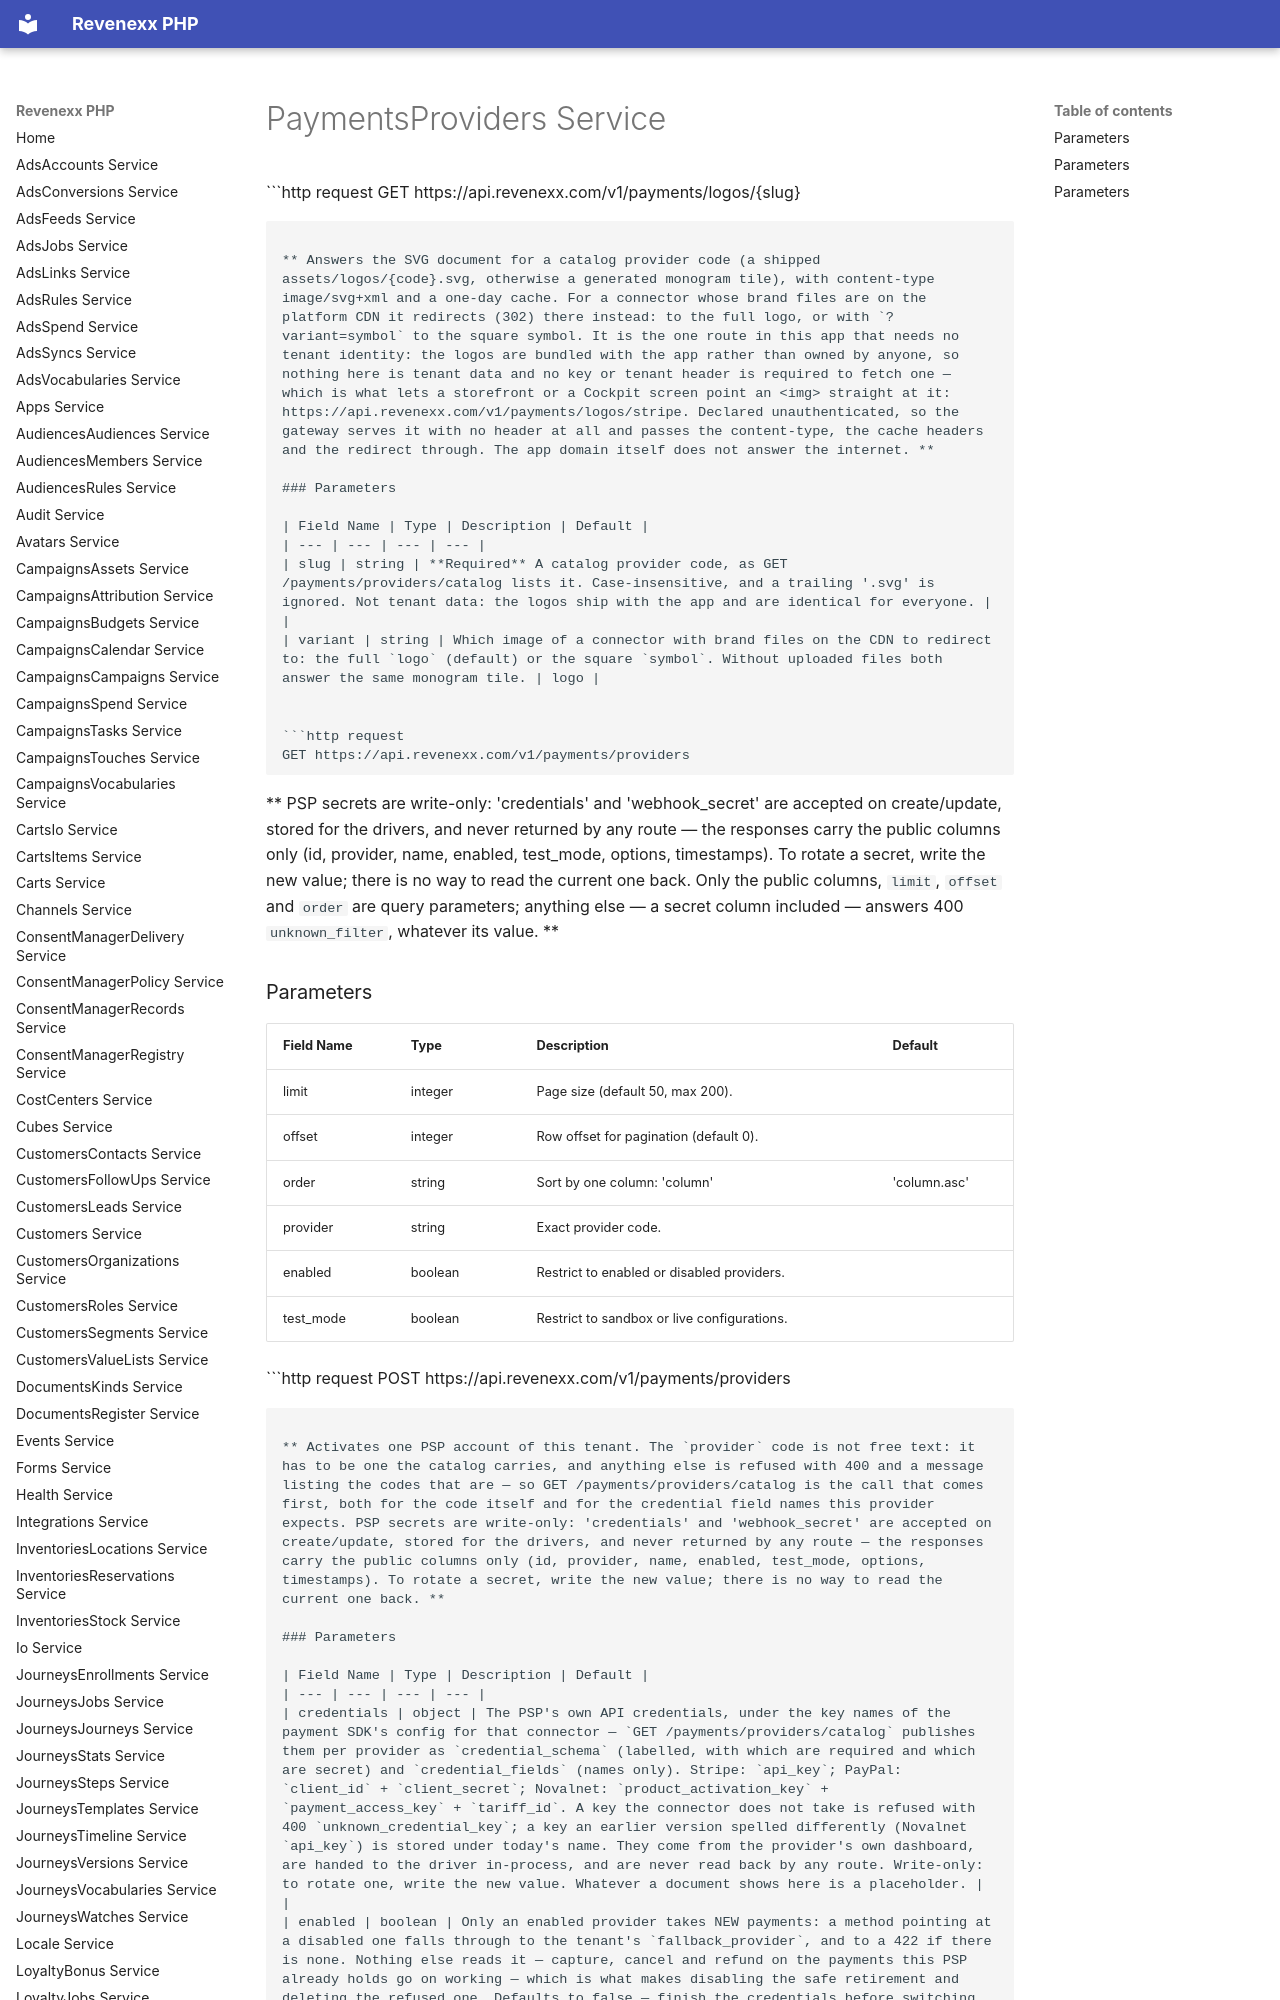

repository: revenexx-sdks/php · page: payments.providers/index.html · generator: mkdocs

# PaymentsProviders Service


```http request
GET https://api.revenexx.com/v1/payments/logos/{slug}
```

** Answers the SVG document for a catalog provider code (a shipped assets/logos/{code}.svg, otherwise a generated monogram tile), with content-type image/svg+xml and a one-day cache. For a connector whose brand files are on the platform CDN it redirects (302) there instead: to the full logo, or with `?variant=symbol` to the square symbol. It is the one route in this app that needs no tenant identity: the logos are bundled with the app rather than owned by anyone, so nothing here is tenant data and no key or tenant header is required to fetch one — which is what lets a storefront or a Cockpit screen point an <img> straight at it: https://api.revenexx.com/v1/payments/logos/stripe. Declared unauthenticated, so the gateway serves it with no header at all and passes the content-type, the cache headers and the redirect through. The app domain itself does not answer the internet. **

### Parameters

| Field Name | Type | Description | Default |
| --- | --- | --- | --- |
| slug | string | **Required** A catalog provider code, as GET /payments/providers/catalog lists it. Case-insensitive, and a trailing '.svg' is ignored. Not tenant data: the logos ship with the app and are identical for everyone. |  |
| variant | string | Which image of a connector with brand files on the CDN to redirect to: the full `logo` (default) or the square `symbol`. Without uploaded files both answer the same monogram tile. | logo |


```http request
GET https://api.revenexx.com/v1/payments/providers
```

** PSP secrets are write-only: 'credentials' and 'webhook_secret' are accepted on create/update, stored for the drivers, and never returned by any route — the responses carry the public columns only (id, provider, name, enabled, test_mode, options, timestamps). To rotate a secret, write the new value; there is no way to read the current one back. Only the public columns, `limit`, `offset` and `order` are query parameters; anything else — a secret column included — answers 400 `unknown_filter`, whatever its value. **

### Parameters

| Field Name | Type | Description | Default |
| --- | --- | --- | --- |
| limit | integer | Page size (default 50, max 200). |  |
| offset | integer | Row offset for pagination (default 0). |  |
| order | string | Sort by one column: 'column' | 'column.asc' | 'column.desc'. A bare column sorts ascending. Anything else is refused with 400. |  |
| provider | string | Exact provider code. |  |
| enabled | boolean | Restrict to enabled or disabled providers. |  |
| test_mode | boolean | Restrict to sandbox or live configurations. |  |


```http request
POST https://api.revenexx.com/v1/payments/providers
```

** Activates one PSP account of this tenant. The `provider` code is not free text: it has to be one the catalog carries, and anything else is refused with 400 and a message listing the codes that are — so GET /payments/providers/catalog is the call that comes first, both for the code itself and for the credential field names this provider expects. PSP secrets are write-only: 'credentials' and 'webhook_secret' are accepted on create/update, stored for the drivers, and never returned by any route — the responses carry the public columns only (id, provider, name, enabled, test_mode, options, timestamps). To rotate a secret, write the new value; there is no way to read the current one back. **
